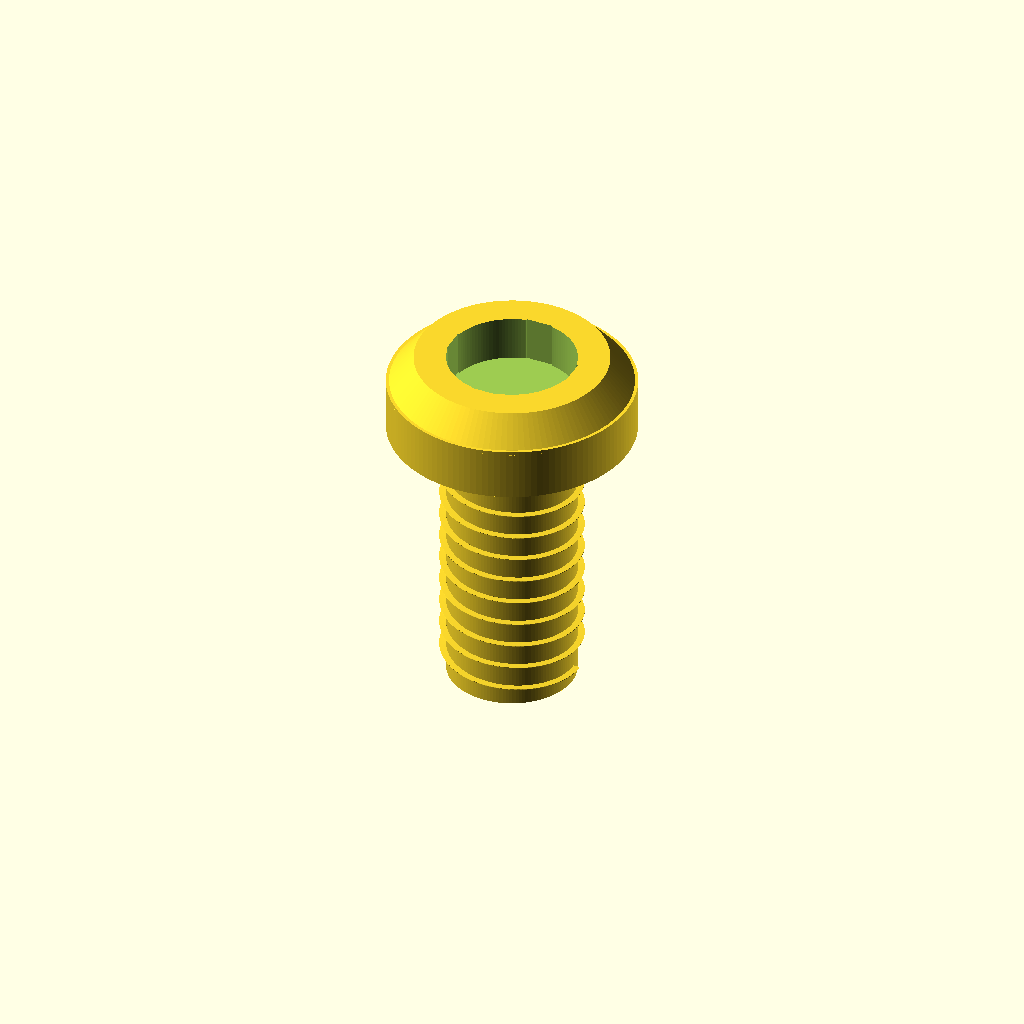
Cell 1: the model at its default parameters.
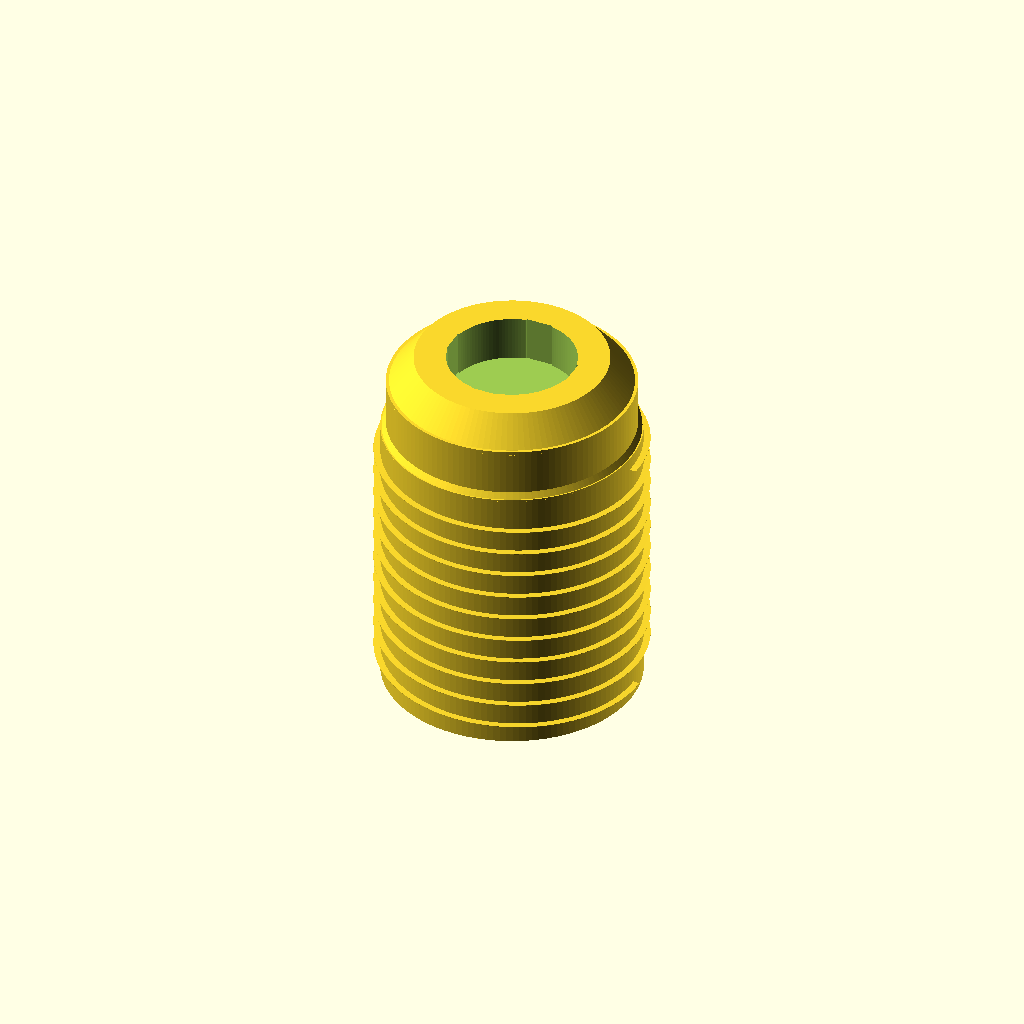
Cell 2: shaft_diameter_mm = 7 (everything else at default).
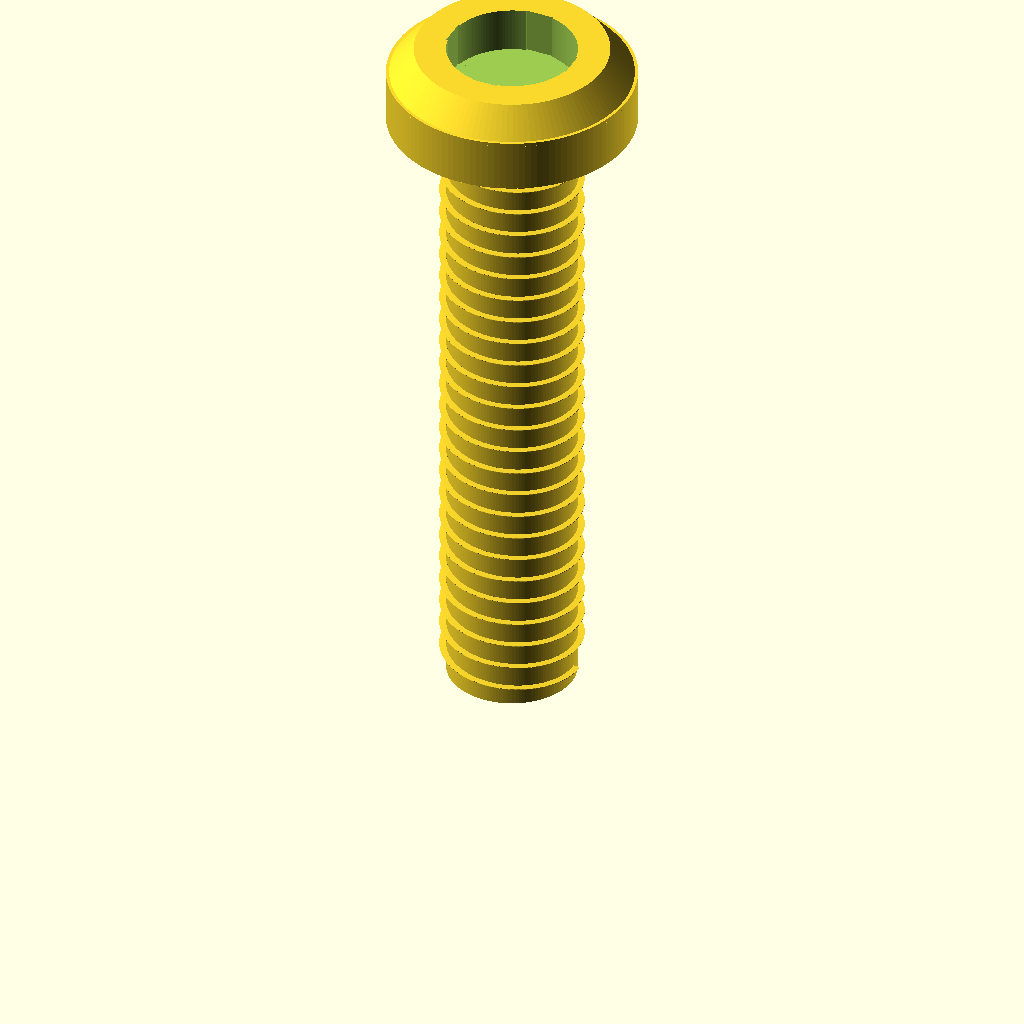
Cell 3: the same model with length_mm = 20.
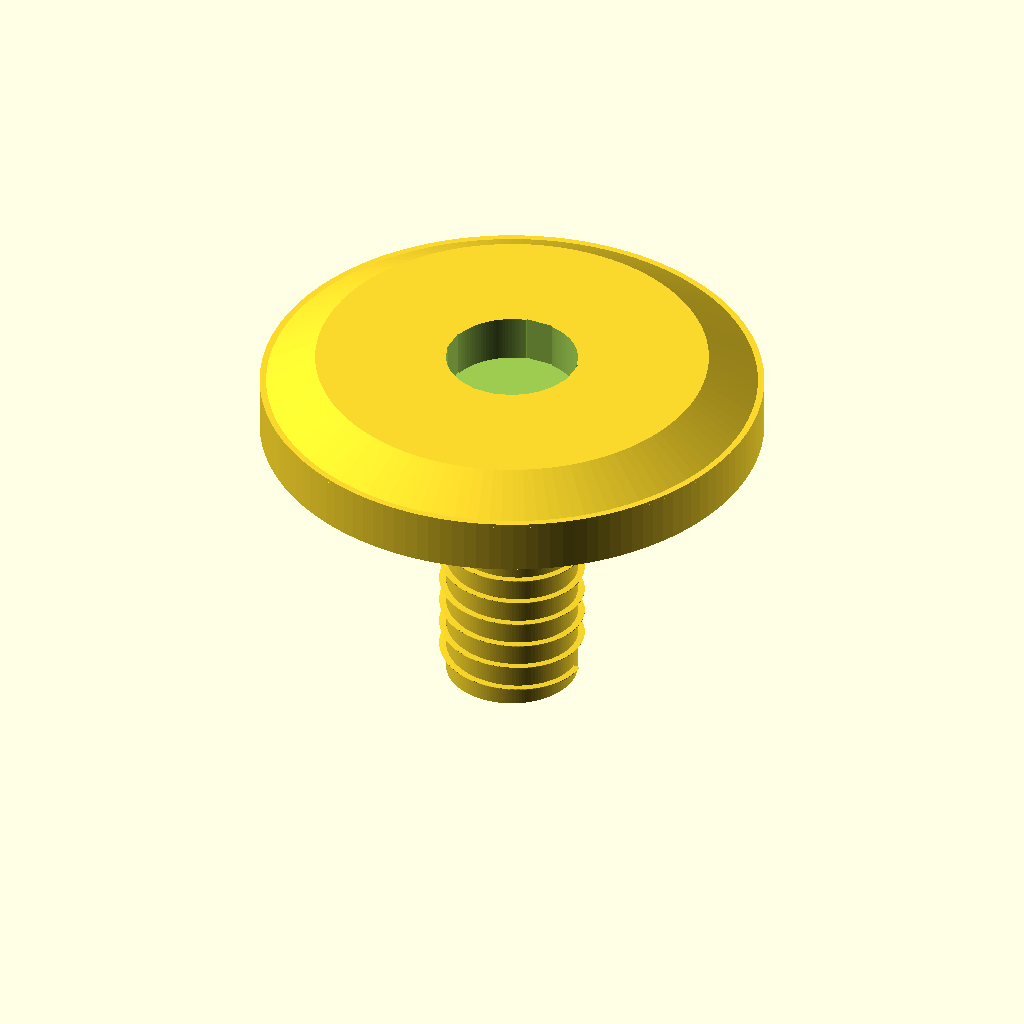
Cell 4 — head_diameter_mm set to 13.4, the other parameters unchanged.
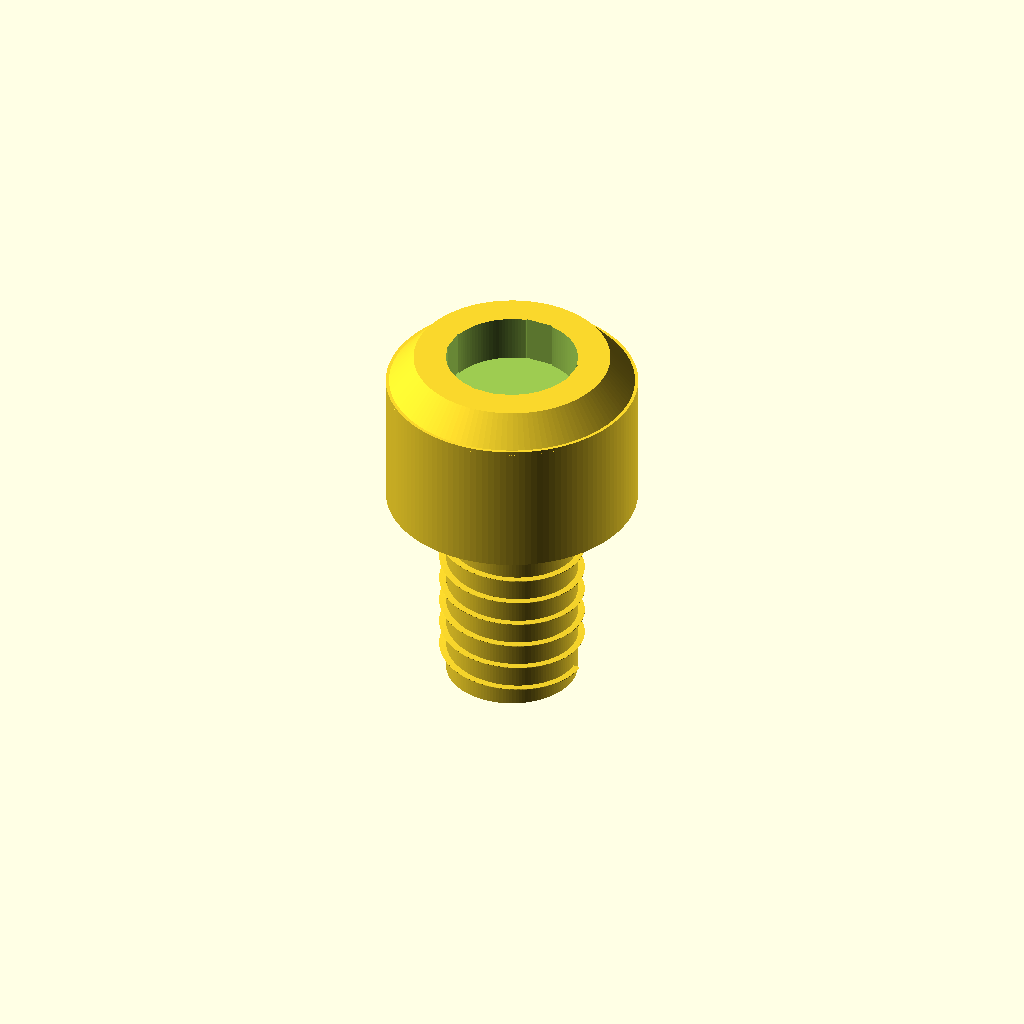
Cell 5: head_height_mm = 4.4 (everything else at default).
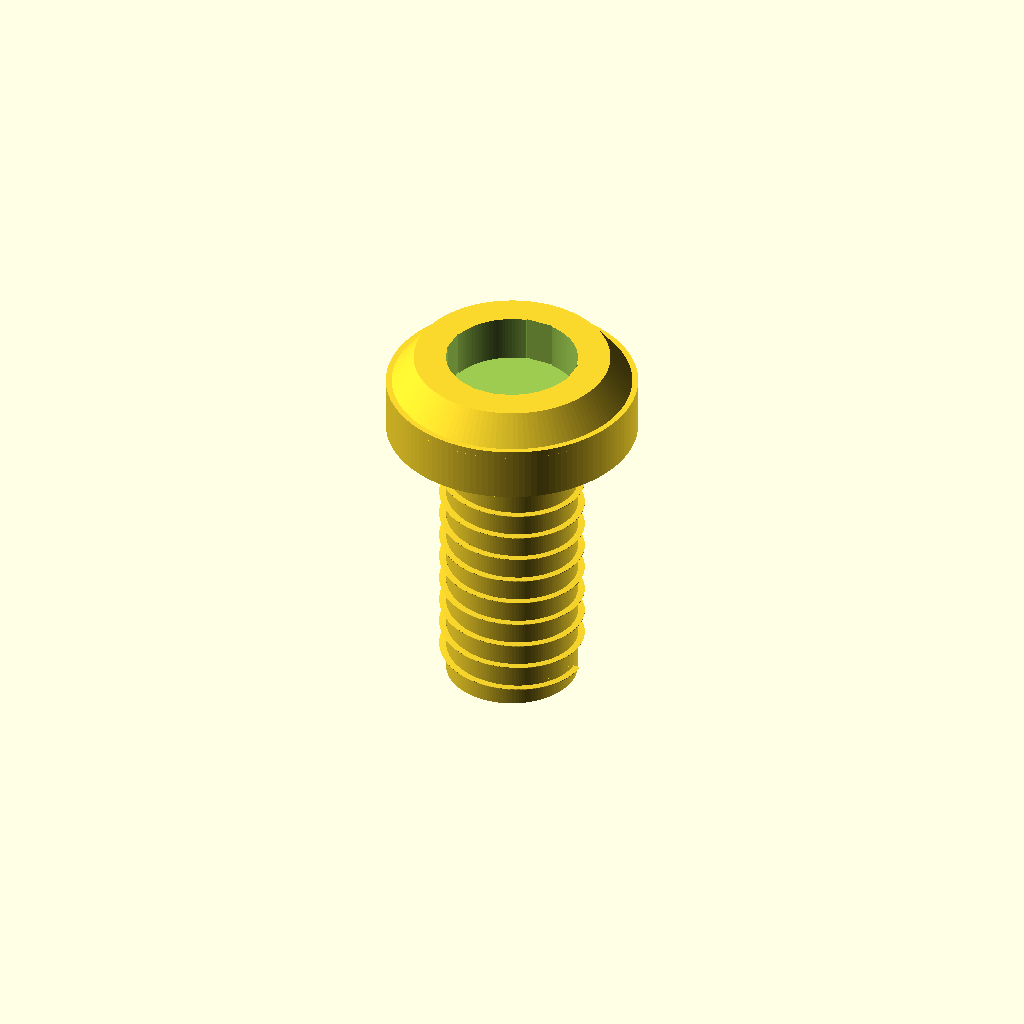
Cell 6 — eps_mm set to 0.1, the other parameters unchanged.
All cells are drawn from one camera (rotation 55°, 0°, 25°, orthographic, colour scheme Cornfield), so only the parameter changes between them.
Source of the model, results/nopscadlib/craft/scad/screw__No6_screw.scad:
// Pan head screw (single connected solid)
// Exact target dimensions:
// - Shank Ø3.5mm
// - Head Ø6.7mm
// - Head height 2.2mm
// - Overall length 10mm (tip to top)

shaft_diameter_mm = 3.5;
length_mm = 10;
head_diameter_mm = 6.7;
head_height_mm = 2.2;

eps_mm = 0.05;   // overlap for watertight unions/differences
$fn = 128;

// Visual thread approximation (kept subtle so orthographic side views show profile)
thread_pitch_mm = 0.7;
thread_depth_mm = 0.18;        // reduced so it doesn't dominate silhouette
thread_start_clear_mm = 0.45;  // unthreaded under head
thread_end_clear_mm = 0.35;    // unthreaded at tip

// Pan head shaping (must sum to head_height_mm)
head_crown_h_mm = 0.75;        // rounded top portion height
head_fillet_h_mm = 0.30;       // under-head fillet height

// Drive recess (Phillips-like cross) - ensure visible in top view
drive_depth_mm = 1.25;
drive_radius_mm = 1.75;
drive_slot_w_mm = 0.75;

module helical_thread(major_r, minor_r, pitch, h, starts=1) {
    // Helical ridge by twisting a small rectangular profile around Z.
    turns = h / pitch;
    ridge_w = pitch * 0.32;
    ridge_t = max(0.01, major_r - minor_r);

    for (s = [0:starts-1]) {
        rotate([0, 0, s * 360 / starts])
            linear_extrude(height=h, twist=turns * 360, slices=max(24, ceil(turns * 90)))
                translate([minor_r, -ridge_w/2, 0])
                    square([ridge_t, ridge_w], center=false);
    }
}

module pan_head_screw() {
    shaft_r = shaft_diameter_mm/2;
    head_r  = head_diameter_mm/2;

    // Z layout: tip at z=0, top of head at z=length_mm
    shank_len = length_mm - head_height_mm;
    shank_z0 = 0;
    shank_z1 = shank_len;

    head_z0 = shank_z1;
    head_z1 = length_mm;

    // Thread region
    thread_z0 = shank_z0 + thread_start_clear_mm;
    thread_z1 = shank_z1 - thread_end_clear_mm;
    thread_h  = max(0, thread_z1 - thread_z0);

    major_r = shaft_r + thread_depth_mm;
    minor_r = shaft_r;

    // Head breakdown
    crown_h = min(head_crown_h_mm, head_height_mm - 0.01);
    base_h  = max(0.01, head_height_mm - crown_h);

    // Tip chamfer
    tip_h = 0.7;

    difference() {
        union() {
            // Core shank (exact Ø3.5)
            translate([0, 0, shank_len/2])
                cylinder(h=shank_len, r=minor_r, center=true);

            // Tip chamfer (connected, overlaps slightly into shank)
            translate([0, 0, shank_z0 + tip_h/2 - eps_mm])
                cylinder(h=tip_h, r1=minor_r*0.55, r2=minor_r, center=true);

            // Visual thread ridge (connected to shank)
            if (thread_h > 0)
                translate([0, 0, thread_z0])
                    helical_thread(major_r=major_r, minor_r=minor_r, pitch=thread_pitch_mm, h=thread_h, starts=1);

            // Under-head fillet (connected to both shank and head)
            translate([0, 0, head_z0 + head_fillet_h_mm/2 - eps_mm])
                cylinder(h=head_fillet_h_mm, r1=minor_r, r2=head_r*0.98, center=true);

            // Pan head base (exact Ø6.7, height base_h)
            translate([0, 0, head_z0 + base_h/2])
                cylinder(h=base_h, r=head_r, center=true);

            // Rounded crown (frustum) within remaining head height
            translate([0, 0, head_z0 + base_h + crown_h/2 - eps_mm])
                cylinder(h=crown_h + 2*eps_mm, r1=head_r, r2=head_r*0.78, center=true);
        }

        // Drive recess cut from top (Phillips-like cross + round pocket)
        recess_z_center = head_z1 - drive_depth_mm/2 + eps_mm;

        translate([0, 0, recess_z_center]) {
            cylinder(h=drive_depth_mm + 2*eps_mm, r=drive_radius_mm, center=true);
            cube([2*drive_radius_mm, drive_slot_w_mm, drive_depth_mm + 2*eps_mm], center=true);
            cube([drive_slot_w_mm, 2*drive_radius_mm, drive_depth_mm + 2*eps_mm], center=true);
        }
    }
}

pan_head_screw();
Customizer parameters (derived from the source; name, type, default, range or options):
shaft_diameter_mm: number, default 3.5
length_mm: number, default 10
head_diameter_mm: number, default 6.7
head_height_mm: number, default 2.2
eps_mm: number, default 0.05
thread_pitch_mm: number, default 0.7
thread_depth_mm: number, default 0.18
thread_start_clear_mm: number, default 0.45
thread_end_clear_mm: number, default 0.35
head_crown_h_mm: number, default 0.75
head_fillet_h_mm: number, default 0.3
drive_depth_mm: number, default 1.25
drive_radius_mm: number, default 1.75
drive_slot_w_mm: number, default 0.75
